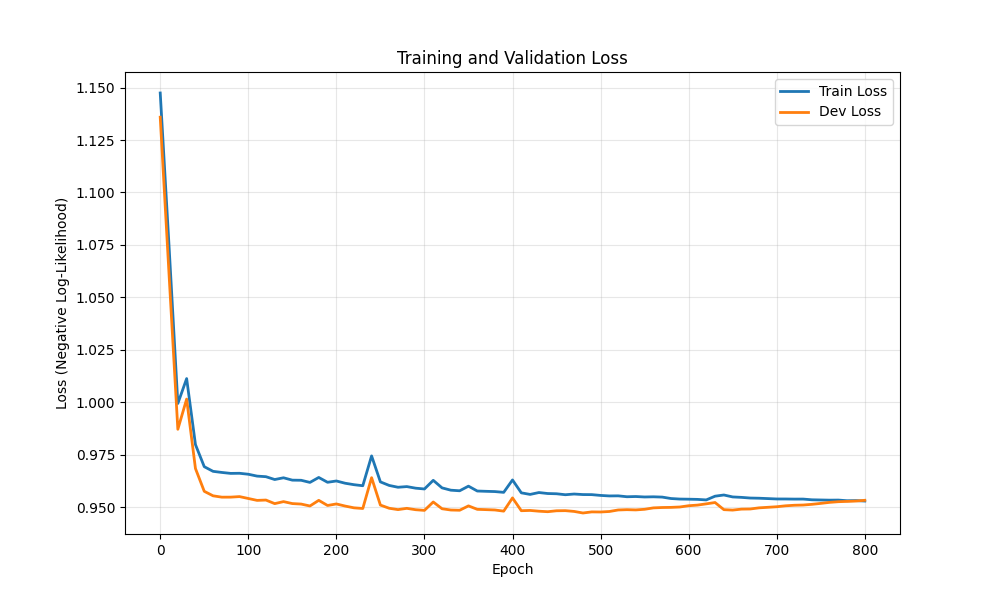

Source data for this figure (header and first rows):
epoch, train_loss, dev_loss
0, 1.147, 1.136
10, 1.075, 1.061
20, 0.9995, 0.9872
30, 1.011, 1.002
40, 0.9799, 0.9685
50, 0.9694, 0.9576
60, 0.9671, 0.9555
70, 0.9666, 0.9548
80, 0.9662, 0.9549
90, 0.9662, 0.9551
100, 0.9658, 0.9542
110, 0.9649, 0.9533
120, 0.9646, 0.9535
130, 0.9633, 0.9518
140, 0.9641, 0.9527
150, 0.963, 0.9518
160, 0.9629, 0.9516
170, 0.9619, 0.9506
180, 0.9642, 0.9533
190, 0.9619, 0.9509
200, 0.9626, 0.9516
210, 0.9615, 0.9506
220, 0.9608, 0.9498
230, 0.9603, 0.9494
240, 0.9745, 0.9641
250, 0.9621, 0.9511
260, 0.9604, 0.9496
270, 0.9596, 0.9489
280, 0.9599, 0.9495
290, 0.9591, 0.9489
300, 0.9587, 0.9486
310, 0.9629, 0.9525
320, 0.9593, 0.9493
330, 0.9582, 0.9487
340, 0.9579, 0.9486
350, 0.9601, 0.9507
360, 0.9578, 0.949
370, 0.9576, 0.9489
380, 0.9575, 0.9487
390, 0.9571, 0.9482
400, 0.9631, 0.9545
410, 0.9569, 0.9484
420, 0.9562, 0.9485
430, 0.9571, 0.9482
440, 0.9566, 0.9479
450, 0.9565, 0.9484
460, 0.956, 0.9484
470, 0.9563, 0.9481
480, 0.9561, 0.9473
490, 0.9561, 0.9478
500, 0.9557, 0.9478
510, 0.9554, 0.948
520, 0.9555, 0.9487
530, 0.955, 0.9489
540, 0.9551, 0.9488
550, 0.9549, 0.9491
560, 0.955, 0.9497
570, 0.9549, 0.9499
580, 0.9542, 0.95
590, 0.9539, 0.9502
... 21 more rows
